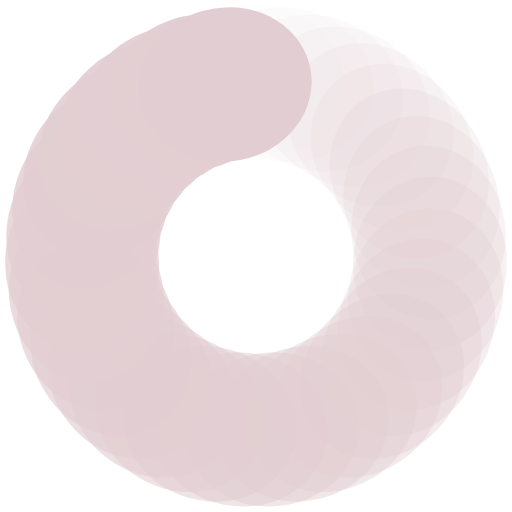
t = 0.00 s
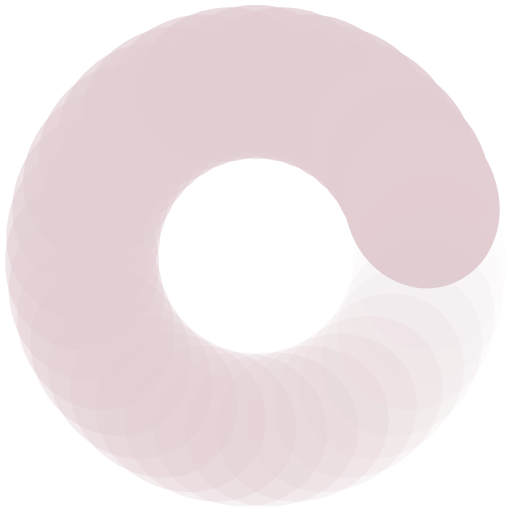
t = 0.25 s
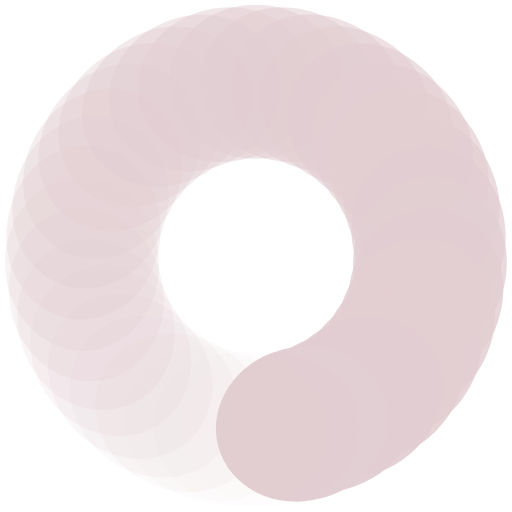
t = 0.50 s
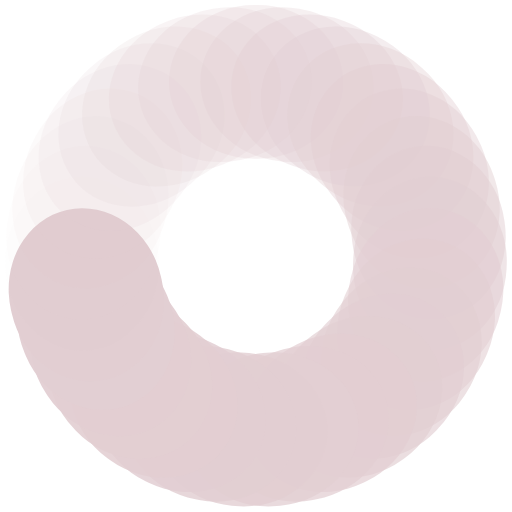
t = 0.75 s

The animated SVG that drew these frames (rendered in a browser with its animation timeline set to each time). Animation: 35 SMIL elements (animate=35); one cycle of 1.00 s, repeats indefinitely.

<?xml version="1.0" encoding="utf-8"?>
<svg xmlns="http://www.w3.org/2000/svg" xmlns:xlink="http://www.w3.org/1999/xlink" style="margin: auto; background: none; display: block; shape-rendering: auto;" width="200px" height="200px" viewBox="0 0 100 100" preserveAspectRatio="xMidYMid">
<g transform="rotate(0 50 50)">
  <rect x="33" y="1" rx="16.66" ry="15" width="34" height="30" fill="#e2ced2">
    <animate attributeName="opacity" values="1;0" keyTimes="0;1" dur="1s" begin="-0.9714285714285714s" repeatCount="indefinite"></animate>
  </rect>
</g><g transform="rotate(10.285714285714286 50 50)">
  <rect x="33" y="1" rx="16.66" ry="15" width="34" height="30" fill="#e2ced2">
    <animate attributeName="opacity" values="1;0" keyTimes="0;1" dur="1s" begin="-0.9428571428571428s" repeatCount="indefinite"></animate>
  </rect>
</g><g transform="rotate(20.571428571428573 50 50)">
  <rect x="33" y="1" rx="16.66" ry="15" width="34" height="30" fill="#e2ced2">
    <animate attributeName="opacity" values="1;0" keyTimes="0;1" dur="1s" begin="-0.9142857142857143s" repeatCount="indefinite"></animate>
  </rect>
</g><g transform="rotate(30.857142857142858 50 50)">
  <rect x="33" y="1" rx="16.66" ry="15" width="34" height="30" fill="#e2ced2">
    <animate attributeName="opacity" values="1;0" keyTimes="0;1" dur="1s" begin="-0.8857142857142857s" repeatCount="indefinite"></animate>
  </rect>
</g><g transform="rotate(41.142857142857146 50 50)">
  <rect x="33" y="1" rx="16.66" ry="15" width="34" height="30" fill="#e2ced2">
    <animate attributeName="opacity" values="1;0" keyTimes="0;1" dur="1s" begin="-0.8571428571428571s" repeatCount="indefinite"></animate>
  </rect>
</g><g transform="rotate(51.42857142857143 50 50)">
  <rect x="33" y="1" rx="16.66" ry="15" width="34" height="30" fill="#e2ced2">
    <animate attributeName="opacity" values="1;0" keyTimes="0;1" dur="1s" begin="-0.8285714285714286s" repeatCount="indefinite"></animate>
  </rect>
</g><g transform="rotate(61.714285714285715 50 50)">
  <rect x="33" y="1" rx="16.66" ry="15" width="34" height="30" fill="#e2ced2">
    <animate attributeName="opacity" values="1;0" keyTimes="0;1" dur="1s" begin="-0.8s" repeatCount="indefinite"></animate>
  </rect>
</g><g transform="rotate(72 50 50)">
  <rect x="33" y="1" rx="16.66" ry="15" width="34" height="30" fill="#e2ced2">
    <animate attributeName="opacity" values="1;0" keyTimes="0;1" dur="1s" begin="-0.7714285714285715s" repeatCount="indefinite"></animate>
  </rect>
</g><g transform="rotate(82.28571428571429 50 50)">
  <rect x="33" y="1" rx="16.66" ry="15" width="34" height="30" fill="#e2ced2">
    <animate attributeName="opacity" values="1;0" keyTimes="0;1" dur="1s" begin="-0.7428571428571429s" repeatCount="indefinite"></animate>
  </rect>
</g><g transform="rotate(92.57142857142857 50 50)">
  <rect x="33" y="1" rx="16.66" ry="15" width="34" height="30" fill="#e2ced2">
    <animate attributeName="opacity" values="1;0" keyTimes="0;1" dur="1s" begin="-0.7142857142857143s" repeatCount="indefinite"></animate>
  </rect>
</g><g transform="rotate(102.85714285714286 50 50)">
  <rect x="33" y="1" rx="16.66" ry="15" width="34" height="30" fill="#e2ced2">
    <animate attributeName="opacity" values="1;0" keyTimes="0;1" dur="1s" begin="-0.6857142857142857s" repeatCount="indefinite"></animate>
  </rect>
</g><g transform="rotate(113.14285714285714 50 50)">
  <rect x="33" y="1" rx="16.66" ry="15" width="34" height="30" fill="#e2ced2">
    <animate attributeName="opacity" values="1;0" keyTimes="0;1" dur="1s" begin="-0.6571428571428571s" repeatCount="indefinite"></animate>
  </rect>
</g><g transform="rotate(123.42857142857143 50 50)">
  <rect x="33" y="1" rx="16.66" ry="15" width="34" height="30" fill="#e2ced2">
    <animate attributeName="opacity" values="1;0" keyTimes="0;1" dur="1s" begin="-0.6285714285714286s" repeatCount="indefinite"></animate>
  </rect>
</g><g transform="rotate(133.71428571428572 50 50)">
  <rect x="33" y="1" rx="16.66" ry="15" width="34" height="30" fill="#e2ced2">
    <animate attributeName="opacity" values="1;0" keyTimes="0;1" dur="1s" begin="-0.6s" repeatCount="indefinite"></animate>
  </rect>
</g><g transform="rotate(144 50 50)">
  <rect x="33" y="1" rx="16.66" ry="15" width="34" height="30" fill="#e2ced2">
    <animate attributeName="opacity" values="1;0" keyTimes="0;1" dur="1s" begin="-0.5714285714285714s" repeatCount="indefinite"></animate>
  </rect>
</g><g transform="rotate(154.28571428571428 50 50)">
  <rect x="33" y="1" rx="16.66" ry="15" width="34" height="30" fill="#e2ced2">
    <animate attributeName="opacity" values="1;0" keyTimes="0;1" dur="1s" begin="-0.5428571428571428s" repeatCount="indefinite"></animate>
  </rect>
</g><g transform="rotate(164.57142857142858 50 50)">
  <rect x="33" y="1" rx="16.66" ry="15" width="34" height="30" fill="#e2ced2">
    <animate attributeName="opacity" values="1;0" keyTimes="0;1" dur="1s" begin="-0.5142857142857142s" repeatCount="indefinite"></animate>
  </rect>
</g><g transform="rotate(174.85714285714286 50 50)">
  <rect x="33" y="1" rx="16.66" ry="15" width="34" height="30" fill="#e2ced2">
    <animate attributeName="opacity" values="1;0" keyTimes="0;1" dur="1s" begin="-0.4857142857142857s" repeatCount="indefinite"></animate>
  </rect>
</g><g transform="rotate(185.14285714285714 50 50)">
  <rect x="33" y="1" rx="16.66" ry="15" width="34" height="30" fill="#e2ced2">
    <animate attributeName="opacity" values="1;0" keyTimes="0;1" dur="1s" begin="-0.45714285714285713s" repeatCount="indefinite"></animate>
  </rect>
</g><g transform="rotate(195.42857142857142 50 50)">
  <rect x="33" y="1" rx="16.66" ry="15" width="34" height="30" fill="#e2ced2">
    <animate attributeName="opacity" values="1;0" keyTimes="0;1" dur="1s" begin="-0.42857142857142855s" repeatCount="indefinite"></animate>
  </rect>
</g><g transform="rotate(205.71428571428572 50 50)">
  <rect x="33" y="1" rx="16.66" ry="15" width="34" height="30" fill="#e2ced2">
    <animate attributeName="opacity" values="1;0" keyTimes="0;1" dur="1s" begin="-0.4s" repeatCount="indefinite"></animate>
  </rect>
</g><g transform="rotate(216 50 50)">
  <rect x="33" y="1" rx="16.66" ry="15" width="34" height="30" fill="#e2ced2">
    <animate attributeName="opacity" values="1;0" keyTimes="0;1" dur="1s" begin="-0.37142857142857144s" repeatCount="indefinite"></animate>
  </rect>
</g><g transform="rotate(226.28571428571428 50 50)">
  <rect x="33" y="1" rx="16.66" ry="15" width="34" height="30" fill="#e2ced2">
    <animate attributeName="opacity" values="1;0" keyTimes="0;1" dur="1s" begin="-0.34285714285714286s" repeatCount="indefinite"></animate>
  </rect>
</g><g transform="rotate(236.57142857142858 50 50)">
  <rect x="33" y="1" rx="16.66" ry="15" width="34" height="30" fill="#e2ced2">
    <animate attributeName="opacity" values="1;0" keyTimes="0;1" dur="1s" begin="-0.3142857142857143s" repeatCount="indefinite"></animate>
  </rect>
</g><g transform="rotate(246.85714285714286 50 50)">
  <rect x="33" y="1" rx="16.66" ry="15" width="34" height="30" fill="#e2ced2">
    <animate attributeName="opacity" values="1;0" keyTimes="0;1" dur="1s" begin="-0.2857142857142857s" repeatCount="indefinite"></animate>
  </rect>
</g><g transform="rotate(257.14285714285717 50 50)">
  <rect x="33" y="1" rx="16.66" ry="15" width="34" height="30" fill="#e2ced2">
    <animate attributeName="opacity" values="1;0" keyTimes="0;1" dur="1s" begin="-0.2571428571428571s" repeatCount="indefinite"></animate>
  </rect>
</g><g transform="rotate(267.42857142857144 50 50)">
  <rect x="33" y="1" rx="16.66" ry="15" width="34" height="30" fill="#e2ced2">
    <animate attributeName="opacity" values="1;0" keyTimes="0;1" dur="1s" begin="-0.22857142857142856s" repeatCount="indefinite"></animate>
  </rect>
</g><g transform="rotate(277.7142857142857 50 50)">
  <rect x="33" y="1" rx="16.66" ry="15" width="34" height="30" fill="#e2ced2">
    <animate attributeName="opacity" values="1;0" keyTimes="0;1" dur="1s" begin="-0.2s" repeatCount="indefinite"></animate>
  </rect>
</g><g transform="rotate(288 50 50)">
  <rect x="33" y="1" rx="16.66" ry="15" width="34" height="30" fill="#e2ced2">
    <animate attributeName="opacity" values="1;0" keyTimes="0;1" dur="1s" begin="-0.17142857142857143s" repeatCount="indefinite"></animate>
  </rect>
</g><g transform="rotate(298.2857142857143 50 50)">
  <rect x="33" y="1" rx="16.66" ry="15" width="34" height="30" fill="#e2ced2">
    <animate attributeName="opacity" values="1;0" keyTimes="0;1" dur="1s" begin="-0.14285714285714285s" repeatCount="indefinite"></animate>
  </rect>
</g><g transform="rotate(308.57142857142856 50 50)">
  <rect x="33" y="1" rx="16.66" ry="15" width="34" height="30" fill="#e2ced2">
    <animate attributeName="opacity" values="1;0" keyTimes="0;1" dur="1s" begin="-0.11428571428571428s" repeatCount="indefinite"></animate>
  </rect>
</g><g transform="rotate(318.85714285714283 50 50)">
  <rect x="33" y="1" rx="16.66" ry="15" width="34" height="30" fill="#e2ced2">
    <animate attributeName="opacity" values="1;0" keyTimes="0;1" dur="1s" begin="-0.08571428571428572s" repeatCount="indefinite"></animate>
  </rect>
</g><g transform="rotate(329.14285714285717 50 50)">
  <rect x="33" y="1" rx="16.66" ry="15" width="34" height="30" fill="#e2ced2">
    <animate attributeName="opacity" values="1;0" keyTimes="0;1" dur="1s" begin="-0.05714285714285714s" repeatCount="indefinite"></animate>
  </rect>
</g><g transform="rotate(339.42857142857144 50 50)">
  <rect x="33" y="1" rx="16.66" ry="15" width="34" height="30" fill="#e2ced2">
    <animate attributeName="opacity" values="1;0" keyTimes="0;1" dur="1s" begin="-0.02857142857142857s" repeatCount="indefinite"></animate>
  </rect>
</g><g transform="rotate(349.7142857142857 50 50)">
  <rect x="33" y="1" rx="16.66" ry="15" width="34" height="30" fill="#e2ced2">
    <animate attributeName="opacity" values="1;0" keyTimes="0;1" dur="1s" begin="0s" repeatCount="indefinite"></animate>
  </rect>
</g>
<!-- [ldio] generated by https://loading.io/ --></svg>